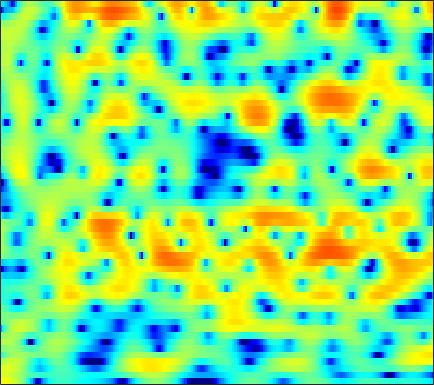

The data file committed next to this chart (first rows):
4.9812, 4.9153, 4.7459, 4.4891, 4.2209, 3.7805, 3.2076, 2.6793, 1.8489, 0.83415, -0.40886, -1.5108, -3.267, -5.4654, -7.4998, -11.295, -16.525, -19.481, -15.28, -11.073, -8.3577, -6.8933, -5.4654, -4.4348
3.654, 3.621, 3.509, 3.307, 3.104, 2.754, 2.325, 1.948, 1.382, 0.7584, 0.09836, -0.4188, -1.092, -1.736, -2.175, -2.667, -3.033, -3.217, -3.354, -3.365, -3.298, -3.206, -3.041, -2.88
3.617, 3.751, 3.835, 3.796, 3.696, 3.455, 3.095, 2.728, 2.13, 1.392, 0.504, -0.2535, -1.408, -2.732, -3.804, -5.325, -6.745, -7.559, -7.988, -7.584, -6.626, -5.79, -4.737, -3.819
1.329, 1.805, 2.322, 2.707, 2.908, 3.035, 3.003, 2.868, 2.535, 2.029, 1.349, 0.717, -0.2964, -1.491, -2.509, -3.947, -5.301, -6.061, -6.303, -5.698, -4.644, -3.799, -2.788, -1.965
-3.833, -2.432, -1.02, -0.004967, 0.5456, 1.042, 1.323, 1.412, 1.394, 1.25, 1.017, 0.8004, 0.4731, 0.1507, -0.0761, -0.3138, -0.4875, -0.5512, -0.5445, -0.453, -0.2988, -0.1641, 0.01977, 0.1559
-0.756, -0.2421, 0.3102, 0.6984, 0.8766, 0.949, 0.8432, 0.6442, 0.2284, -0.3305, -0.9694, -1.462, -2.033, -2.399, -2.513, -2.384, -2.004, -1.617, -1.026, -0.4387, 0.09728, 0.4449, 0.832, 1.096
2.187, 2.212, 2.206, 2.123, 1.994, 1.675, 1.134, 0.5686, -0.4806, -1.949, -4.02, -6.194, -10.57, -19.77, -22.56, -11.89, -7.241, -5.059, -2.968, -1.469, -0.3811, 0.249, 0.9002, 1.369
0.3906, 0.5879, 0.9773, 1.385, 1.622, 1.794, 1.761, 1.587, 1.144, 0.4845, -0.3655, -1.065, -1.969, -2.645, -2.874, -2.804, -2.447, -2.099, -1.658, -1.304, -0.9877, -0.7665, -0.4704, -0.1538
-9.383, -5.446, -2.209, -0.1409, 0.9458, 1.962, 2.615, 2.905, 3.097, 3.082, 2.919, 2.708, 2.346, 1.888, 1.495, 0.8778, 0.1033, -0.6178, -1.827, -3.361, -5.256, -6.641, -7.57, -6.601
-1.751, -1.271, -0.4435, 0.3765, 0.9073, 1.506, 1.974, 2.228, 2.469, 2.579, 2.584, 2.518, 2.325, 2.015, 1.681, 1.087, 0.2824, -0.4864, -1.77, -3.424, -5.433, -6.926, -7.918, -6.945
-0.1648, -0.2758, -0.3794, -0.4441, -0.4692, -0.4736, -0.4295, -0.3735, -0.2436, -0.0797, 0.1202, 0.2594, 0.4273, 0.5344, 0.5506, 0.5072, 0.3627, 0.1981, -0.07502, -0.3668, -0.6138, -0.7391, -0.7586, -0.6026
-1.204, -1.593, -2.187, -2.897, -3.509, -4.36, -5.153, -5.527, -5.493, -4.842, -3.817, -2.992, -1.996, -1.164, -0.6636, -0.158, 0.1972, 0.3884, 0.5695, 0.7183, 0.877, 1.022, 1.25, 1.52
-3.038, -3.239, -3.782, -4.787, -5.94, -8.345, -12.52, -18.67, -23.66, -12.4, -7.63, -5.386, -3.296, -1.889, -1.145, -0.5001, -0.1624, -0.05811, -0.05457, -0.1009, -0.08026, 0.05891, 0.4974, 1.16
-4.717, -3.896, -3.348, -3.276, -3.459, -3.877, -4.312, -4.516, -4.35, -3.7, -2.735, -1.993, -1.122, -0.4984, -0.2228, -0.1682, -0.515, -1.082, -2.327, -4.29, -6.982, -8.65, -7.401, -3.793
-4.053, -3.574, -3.1, -2.787, -2.617, -2.452, -2.319, -2.184, -1.955, -1.645, -1.306, -1.038, -0.7212, -0.491, -0.4318, -0.5353, -0.8914, -1.371, -2.318, -3.615, -4.997, -5.58, -4.843, -2.775
-4.111, -4.224, -4.298, -4.291, -4.251, -4.19, -4.096, -3.993, -3.799, -3.529, -3.185, -2.877, -2.438, -2.002, -1.699, -1.346, -1.081, -0.9334, -0.7885, -0.638, -0.4103, -0.152, 0.3508, 1.038
-6.851, -7.177, -7.274, -7.217, -7.197, -7.237, -7.371, -7.517, -7.688, -7.607, -7.103, -6.454, -5.373, -4.221, -3.387, -2.372, -1.504, -0.9342, -0.2662, 0.3232, 0.878, 1.295, 1.852, 2.411
-18.62, -15.82, -12.08, -10.1, -9.405, -9.304, -10.1, -11.45, -14.54, -19.62, -18.39, -13.74, -9.29, -6.305, -4.655, -2.985, -1.741, -1.01, -0.2403, 0.3773, 0.9203, 1.321, 1.88, 2.486
-6.963, -7.064, -6.535, -5.972, -5.753, -5.849, -6.415, -7.078, -8.097, -8.725, -8.265, -7.199, -5.397, -3.7, -2.644, -1.584, -0.9004, -0.622, -0.5364, -0.6803, -0.9042, -0.9657, -0.6475, 0.2315
0.5157, 0.01172, -0.5568, -1.044, -1.375, -1.789, -2.142, -2.324, -2.463, -2.405, -2.095, -1.77, -1.207, -0.6639, -0.3336, -0.08819, -0.1533, -0.5019, -1.472, -3.287, -6.578, -11.18, -19.31, -8.271
1.846, 1.19, 0.2605, -0.7219, -1.454, -2.359, -3.048, -3.355, -3.405, -3.07, -2.478, -1.945, -1.244, -0.6309, -0.2715, 0.02856, 0.07332, -0.07376, -0.5431, -1.303, -2.178, -2.701, -2.795, -1.919
1.545, 0.6674, -0.7587, -2.562, -4.222, -6.928, -10.12, -11.97, -11.14, -8.306, -5.792, -4.283, -2.676, -1.448, -0.7271, 0.0183, 0.5272, 0.7944, 1.022, 1.129, 1.188, 1.243, 1.357, 1.569
1.598, 0.765, -0.6203, -2.353, -3.949, -6.539, -9.374, -10.92, -10.44, -8.151, -5.906, -4.53, -3.011, -1.785, -0.9874, -0.06636, 0.7357, 1.239, 1.791, 2.204, 2.455, 2.548, 2.558, 2.425
2.074, 1.497, 0.6254, -0.322, -1.06, -1.974, -2.777, -3.22, -3.53, -3.606, -3.555, -3.444, -3.202, -2.672, -2.063, -1.002, 0.1911, 1.052, 2.038, 2.774, 3.219, 3.336, 3.196, 2.679
1.129, 0.6052, 0.009872, -0.4343, -0.6583, -0.8764, -1.101, -1.303, -1.746, -2.519, -3.792, -5.214, -7.956, -10.71, -9.605, -5.336, -1.768, 0.2307, 2.184, 3.479, 4.242, 4.48, 4.364, 3.758
-5.126, -6.587, -7.731, -7.219, -6.146, -4.675, -3.519, -2.961, -2.667, -2.825, -3.478, -4.319, -5.756, -6.643, -6.013, -3.673, -1.119, 0.5137, 2.224, 3.432, 4.182, 4.478, 4.52, 4.2
-11.48, -14.82, -19.24, -15.51, -11.89, -8.542, -6.28, -5.07, -3.896, -3.113, -2.606, -2.319, -1.976, -1.522, -1.057, -0.2783, 0.5951, 1.256, 2.066, 2.725, 3.193, 3.405, 3.514, 3.406
-9.4, -9.717, -9.713, -9.092, -8.315, -7.052, -5.746, -4.837, -3.728, -2.807, -2.039, -1.54, -0.9383, -0.392, 0.0008124, 0.503, 0.9901, 1.331, 1.741, 2.086, 2.352, 2.489, 2.589, 2.59
-9.546, -9.289, -8.674, -7.755, -6.939, -5.754, -4.585, -3.752, -2.75, -1.875, -1.137, -0.6757, -0.1617, 0.2449, 0.4923, 0.7683, 1.003, 1.157, 1.342, 1.501, 1.643, 1.741, 1.837, 1.915
-13.66, -12.72, -10.57, -8.239, -6.62, -4.722, -3.133, -2.114, -1.011, -0.162, 0.4505, 0.7664, 1.007, 1.085, 1.061, 0.9526, 0.8043, 0.7024, 0.6146, 0.6115, 0.6772, 0.7683, 0.9241, 1.093
-22.81, -17.28, -11.13, -6.981, -4.629, -2.176, -0.3127, 0.7624, 1.828, 2.517, 2.842, 2.864, 2.609, 2.057, 1.47, 0.5188, -0.4979, -1.17, -1.758, -1.887, -1.656, -1.379, -0.9565, -0.5868
-9.09, -7.19, -4.544, -2.058, -0.3791, 1.506, 2.984, 3.814, 4.571, 4.915, 4.846, 4.507, 3.653, 2.266, 0.8054, -1.839, -5.54, -9.156, -12.74, -10.32, -7.489, -6.144, -5.169, -4.735
-5.394, -3.403, -1.153, 0.7076, 1.89, 3.184, 4.175, 4.704, 5.119, 5.162, 4.836, 4.333, 3.261, 1.7, 0.1681, -2.408, -5.569, -8.072, -10.42, -10.66, -10.22, -10.09, -10.49, -11.49
-1.086, -0.2522, 0.8763, 1.936, 2.647, 3.445, 4.035, 4.327, 4.494, 4.397, 4.015, 3.537, 2.628, 1.419, 0.3242, -1.363, -3.235, -4.703, -6.682, -8.759, -11.02, -12.96, -15.67, -17.81
0.4856, 0.9804, 1.661, 2.322, 2.769, 3.277, 3.643, 3.813, 3.88, 3.761, 3.431, 3.04, 2.343, 1.431, 0.6095, -0.6691, -2.148, -3.41, -5.314, -7.585, -10.39, -13.1, -17.87, -22.68
0.003699, 0.5272, 1.196, 1.804, 2.206, 2.654, 2.989, 3.154, 3.252, 3.189, 2.967, 2.693, 2.18, 1.512, 0.9125, -0.005883, -1.059, -1.924, -3.179, -4.519, -5.882, -6.854, -7.912, -8.457
-1.647, -0.9537, -0.1391, 0.5668, 1.039, 1.58, 2.017, 2.262, 2.47, 2.521, 2.419, 2.244, 1.874, 1.376, 0.9337, 0.2824, -0.4128, -0.9356, -1.612, -2.225, -2.753, -3.064, -3.339, -3.431
-3.188, -2.536, -1.76, -1.01, -0.4461, 0.2979, 0.9742, 1.404, 1.823, 2.054, 2.062, 1.922, 1.569, 1.042, 0.5694, -0.1028, -0.7239, -1.109, -1.448, -1.581, -1.544, -1.431, -1.212, -0.9437
-4.176, -4.361, -4.411, -3.83, -2.946, -1.452, 0.002827, 0.925, 1.835, 2.353, 2.472, 2.296, 1.718, 0.7568, -0.1929, -1.682, -3.133, -3.862, -3.951, -3.169, -2.032, -1.198, -0.2243, 0.5567
-5.481, -8.144, -15.4, -17.58, -9.342, -3.853, -0.6511, 0.9834, 2.431, 3.201, 3.404, 3.188, 2.387, 0.9217, -0.7169, -3.973, -9.679, -19.95, -14.6, -7.007, -3.432, -1.715, -0.09506, 1.032
-3.631, -4.327, -4.901, -4.413, -3.3, -1.386, 0.4366, 1.547, 2.637, 3.249, 3.407, 3.224, 2.591, 1.534, 0.4667, -1.202, -2.896, -3.848, -4.267, -3.851, -3.128, -2.569, -1.88, -1.221
-3.377, -2.775, -1.886, -0.9047, -0.1191, 0.9344, 1.907, 2.521, 3.136, 3.481, 3.519, 3.354, 2.889, 2.156, 1.474, 0.4445, -0.6622, -1.48, -2.546, -3.588, -4.668, -5.521, -6.575, -7.026
-5.5, -3.687, -1.73, -0.1608, 0.8229, 1.916, 2.768, 3.254, 3.679, 3.854, 3.776, 3.556, 3.046, 2.308, 1.624, 0.548, -0.6757, -1.693, -3.196, -4.92, -7.037, -9.148, -13.56, -24.37
-5.464, -3.58, -1.502, 0.1596, 1.174, 2.237, 3.012, 3.413, 3.717, 3.76, 3.552, 3.222, 2.558, 1.655, 0.8043, -0.5435, -2.088, -3.335, -5.011, -6.544, -7.776, -8.47, -8.947, -8.722
-3.583, -2.185, -0.5582, 0.7819, 1.601, 2.453, 3.036, 3.306, 3.459, 3.369, 3.03, 2.606, 1.803, 0.6836, -0.3799, -2.145, -4.405, -6.49, -9.817, -13.18, -13.68, -11.9, -9.185, -6.849
-1.985, -0.9214, 0.2628, 1.199, 1.735, 2.261, 2.573, 2.68, 2.654, 2.449, 2.052, 1.634, 0.8707, -0.1688, -1.146, -2.771, -4.866, -6.839, -10.07, -13.41, -13.57, -11.36, -8.189, -5.557
-0.4565, 0.1583, 0.8165, 1.265, 1.464, 1.544, 1.46, 1.312, 1.038, 0.7258, 0.3999, 0.123, -0.323, -0.8882, -1.444, -2.358, -3.444, -4.296, -5.34, -6.031, -6.143, -5.786, -4.842, -3.547
0.9019, 1.301, 1.619, 1.634, 1.438, 0.8747, 0.007958, -0.7697, -1.746, -2.336, -2.334, -2.085, -1.674, -1.439, -1.458, -1.775, -2.387, -3.009, -3.997, -4.985, -5.672, -5.729, -5.016, -3.56
1.794, 2.367, 2.694, 2.509, 2.005, 0.748, -1.385, -3.832, -9.057, -15.48, -9.303, -5.694, -2.908, -1.463, -0.9369, -0.8372, -1.347, -2.144, -3.866, -6.71, -11.72, -18.14, -12.93, -6.295
1.453, 2.14, 2.582, 2.518, 2.139, 1.208, -0.2411, -1.621, -3.556, -4.631, -4.058, -3.072, -1.802, -0.9547, -0.6258, -0.5832, -0.9815, -1.555, -2.655, -4.077, -5.473, -5.966, -5.24, -3.384
1.417, 1.822, 2.132, 2.174, 2.039, 1.669, 1.134, 0.6963, 0.1382, -0.283, -0.5232, -0.5854, -0.6242, -0.6783, -0.7888, -1.048, -1.427, -1.757, -2.216, -2.603, -2.793, -2.76, -2.426, -1.794
2.042, 2.222, 2.368, 2.399, 2.351, 2.185, 1.939, 1.708, 1.362, 0.9891, 0.5842, 0.264, -0.2028, -0.727, -1.163, -1.793, -2.426, -2.87, -3.345, -3.602, -3.6, -3.431, -3.004, -2.432
2.619, 2.688, 2.746, 2.762, 2.74, 2.663, 2.52, 2.357, 2.074, 1.696, 1.217, 0.7602, 0.02272, -0.9086, -1.727, -2.987, -4.4, -5.486, -6.713, -7.301, -7.029, -6.361, -5.225, -4.071
2.51, 2.501, 2.533, 2.597, 2.647, 2.709, 2.718, 2.686, 2.553, 2.286, 1.853, 1.395, 0.5598, -0.5787, -1.698, -3.635, -6.333, -9.109, -14.88, -22.91, -15.09, -11.15, -7.905, -5.693
0.7267, 0.6661, 0.8019, 1.094, 1.369, 1.741, 2.099, 2.339, 2.568, 2.662, 2.552, 2.328, 1.783, 0.9362, 0.05414, -1.476, -3.427, -5.141, -7.415, -8.82, -8.677, -7.96, -6.908, -5.968
-5.313, -4.963, -3.811, -2.66, -1.913, -1.027, -0.1149, 0.5731, 1.488, 2.282, 2.853, 3.089, 3.137, 2.851, 2.458, 1.692, 0.7259, -0.0846, -1.186, -2.274, -3.336, -4.221, -5.766, -8.157
-17.65, -12.76, -9.258, -8.072, -8.082, -8.149, -6.825, -4.882, -2.221, -0.06863, 1.491, 2.271, 2.896, 3.098, 3.028, 2.685, 2.11, 1.571, 0.7281, -0.2053, -1.244, -2.14, -3.599, -5.41
-5.562, -6.227, -7.206, -8.859, -11.08, -15.65, -13.9, -9.285, -4.899, -2.084, -0.2532, 0.6725, 1.394, 1.681, 1.615, 1.25, 0.6211, 0.02855, -0.8136, -1.561, -2.124, -2.359, -2.371, -1.992
